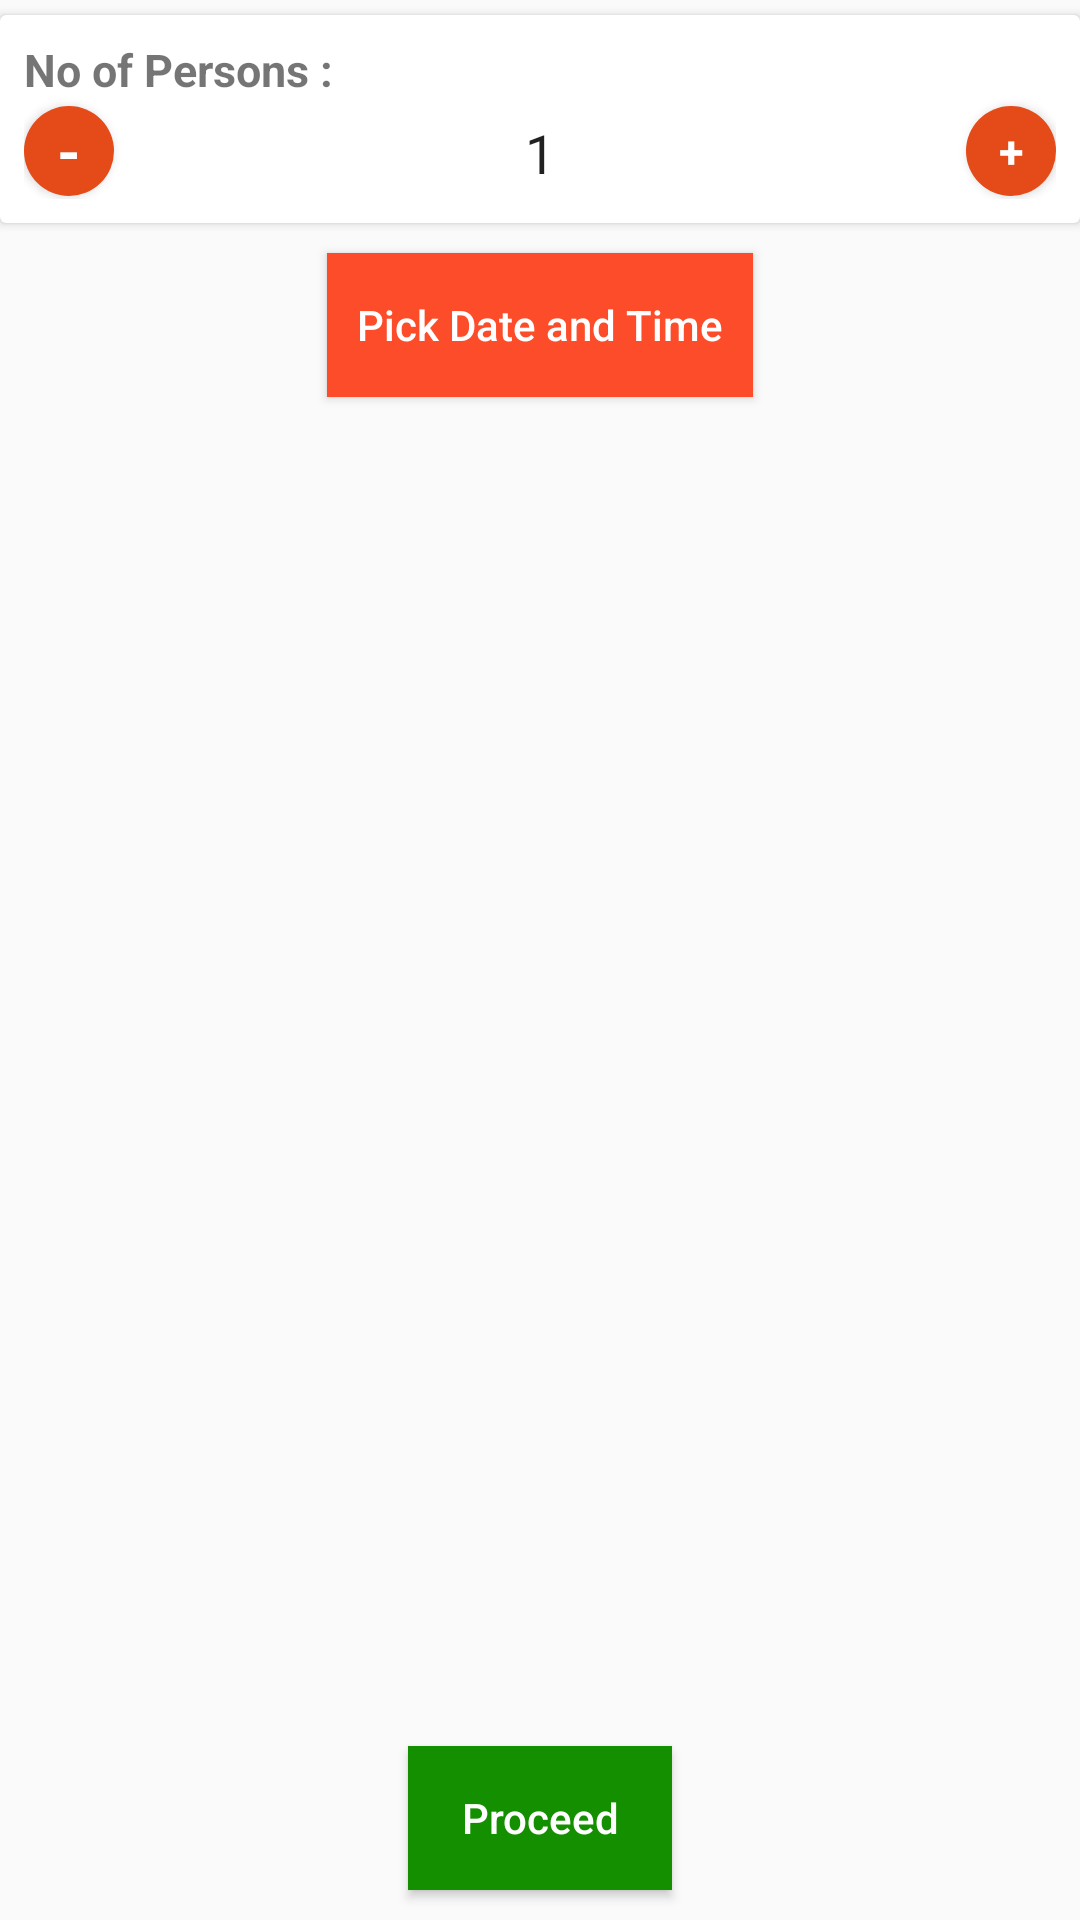

Write the Android layout XML for this screen, with the resource values it uses.
<!-- AndroidManifest.xml: application theme AppTheme -->
<!-- res/layout/content_table_request.xml -->
<?xml version="1.0" encoding="utf-8"?>
<RelativeLayout xmlns:android="http://schemas.android.com/apk/res/android"
    xmlns:app="http://schemas.android.com/apk/res-auto"
    xmlns:tools="http://schemas.android.com/tools"
    android:id="@+id/content_table_request"
    android:layout_width="match_parent"
    android:layout_height="match_parent"
    app:layout_behavior="@string/appbar_scrolling_view_behavior"
    tools:context="com.foodpalm.foodpalm.Activities.TableRequestActivity"
    tools:showIn="@layout/activity_table_request">

    <android.support.v7.widget.CardView
        android:layout_width="match_parent"
        android:layout_height="wrap_content"
        android:layout_marginTop="5dp"
        android:id="@+id/person_counter_card"
        android:layout_below="@id/description_card">

        <RelativeLayout
            android:layout_width="match_parent"
            android:layout_height="match_parent"
            android:padding="8dp">

            <TextView
                android:layout_width="wrap_content"
                android:layout_height="wrap_content"
                android:text="No of Persons :"
                android:textStyle="bold"
                android:textSize="15dp"
                android:id="@+id/num_persons"/>


            <Button
                android:layout_below="@id/num_persons"
                android:padding="0dp"
                android:layout_width="30dp"
                android:layout_height="30dp"
                android:text="-"
                android:layout_marginTop="2dp"
                android:id="@+id/dec_person_counter"
                android:textSize="20dp"
                android:textColor="#fff"
                android:textStyle="bold"
                android:fontFamily="sans-serif"
                android:background="@drawable/counterbtn_bg"/>

            <EditText
                android:layout_below="@id/num_persons"
                android:layout_width="250dp"
                android:layout_height="31dp"
                android:layout_marginTop="2dp"
                android:layout_centerInParent="true"
                android:background="@color/transparent"
                android:inputType="number"
                android:id="@+id/person_value"
                android:text="1"
                android:textAlignment="center"/>

            <Button
                android:layout_below="@id/num_persons"
                android:padding="0dp"
                android:layout_width="30dp"
                android:layout_height="30dp"
                android:layout_marginTop="2dp"
                android:text="+"
                android:id="@+id/inc_person_counter"
                android:layout_alignParentEnd="true"
                android:textSize="15dp"
                android:textColor="#fff"
                android:textStyle="bold"
                android:fontFamily="sans-serif"
                android:background="@drawable/counterbtn_bg"/>


        </RelativeLayout>

    </android.support.v7.widget.CardView>

    <Button
        android:layout_width="wrap_content"
        android:layout_height="wrap_content"
        android:layout_centerHorizontal="true"
        android:layout_below="@id/person_counter_card"
        android:text="Pick Date and Time"
        android:textAllCaps="false"
        android:textColor="#fff"
        android:padding="10dp"
        android:layout_margin="10dp"
        android:id="@+id/pick_datetime"
        android:background="@drawable/clearcart_bg"/>

    <TextView
        android:layout_width="wrap_content"
        android:layout_height="wrap_content"
        android:layout_below="@id/pick_datetime"
        android:layout_centerHorizontal="true"
        android:id="@+id/date_time"
        />

    <Button
        android:id="@+id/proceed_reserve"
        android:layout_width="wrap_content"
        android:layout_height="wrap_content"
        android:layout_alignParentBottom="true"
        android:layout_centerHorizontal="true"
        android:layout_margin="10dp"
        android:padding="10dp"
        android:text="Proceed"
        android:textColor="#fff"
        android:background="@drawable/checkout_bg"
        android:textAllCaps="false"/>


</RelativeLayout>
<!-- res/layout/activity_table_request.xml (included above) -->
<?xml version="1.0" encoding="utf-8"?>
<android.support.design.widget.CoordinatorLayout xmlns:android="http://schemas.android.com/apk/res/android"
    xmlns:app="http://schemas.android.com/apk/res-auto"
    xmlns:tools="http://schemas.android.com/tools"
    android:layout_width="match_parent"
    android:layout_height="match_parent"
    android:fitsSystemWindows="true"
    tools:context="com.foodpalm.foodpalm.Activities.TableRequestActivity">

    <android.support.design.widget.AppBarLayout
        android:layout_width="match_parent"
        android:layout_height="wrap_content"
        android:theme="@style/AppTheme.AppBarOverlay">

        <include layout="@layout/custom_toolbar"
            android:layout_height="wrap_content"
            android:layout_width="match_parent"/>

    </android.support.design.widget.AppBarLayout>

    <include layout="@layout/content_table_request" />

</android.support.design.widget.CoordinatorLayout>
<!-- res/layout/custom_toolbar.xml (included above) -->
<?xml version="1.0" encoding="utf-8"?>
<android.support.v7.widget.Toolbar
    xmlns:app="http://schemas.android.com/apk/res-auto"
    xmlns:android="http://schemas.android.com/apk/res/android"
    android:orientation="vertical" android:layout_width="match_parent"
    android:layout_height="wrap_content"
    android:id="@+id/c_toolbar"
    android:background="@color/toolbar_color"
    app:theme="@style/ThemeOverlay.AppCompat.Dark.ActionBar">

    <LinearLayout
        android:layout_width="match_parent"
        android:layout_height="wrap_content"
        android:orientation="horizontal"
        android:layout_marginRight="12dp"
        android:weightSum="1">

        <TextView
            android:layout_width="wrap_content"
            android:layout_height="wrap_content"
            android:textAllCaps="true"
            android:textAlignment="center"
            android:textSize="23dp"
            android:textStyle="bold"
            android:textColor="#ffffff"
            android:fontFamily="sans-serif-condensed"
            android:layout_alignParentTop="true"
            android:id="@+id/toolbar_heading"
            android:layout_weight="0.90" />

        <ImageButton
            android:layout_width="wrap_content"
            android:layout_height="wrap_content"
            android:src="@drawable/ic_shopping_cart"
            android:background="#00ffffff"
            android:id="@+id/cart_btn"
            android:focusableInTouchMode="false"
            android:layout_weight="0.10"
            android:layout_marginLeft="0.2in"/>

    </LinearLayout>


</android.support.v7.widget.Toolbar>
<!-- resources referenced by this layout -->
<resources>
  <color name="toolbar_color">#E54A19</color>
  <color name="transparent">#00000000</color>
  <!-- drawable checkout_bg (drawable) -->
  <?xml version="1.0" encoding="utf-8"?>
  <selector xmlns:android="http://schemas.android.com/apk/res/android">
      <item android:state_pressed="true">
          <shape>
              <solid android:color="#a0148f00"></solid>
              <stroke android:color="#A0148F00"></stroke>
          </shape>
      </item>
      <item android:state_selected="true">
          <shape>
              <solid android:color="#A0148F00"></solid>
              <stroke android:color="#A0148F00"></stroke>
          </shape>
      </item>
      <item>
          <shape>
              <solid android:color="#148f00"></solid>
              <stroke android:color="#148f00"></stroke>
          </shape>
      </item>
  </selector>
  <!-- drawable clearcart_bg (drawable) -->
  <?xml version="1.0" encoding="utf-8"?>
  <selector xmlns:android="http://schemas.android.com/apk/res/android">
      <item android:state_pressed="true">
          <shape>
              <solid android:color="@color/p_button_color"></solid>
              <stroke android:color="@color/p_button_color"></stroke>
          </shape>
      </item>
      <item android:state_selected="true">
          <shape>
              <solid android:color="@color/p_button_color"></solid>
              <stroke android:color="@color/p_button_color"></stroke>
          </shape>
      </item>
      <item>
          <shape>
              <solid android:color="@color/button_color"></solid>
              <stroke android:color="@color/button_color"></stroke>
          </shape>
      </item>
  
  </selector>
  <!-- drawable counterbtn_bg (drawable) -->
  <?xml version="1.0" encoding="utf-8"?>
  <selector xmlns:android="http://schemas.android.com/apk/res/android">
      <item android:state_pressed="true">
          <shape>
              <size android:width="30dp" android:height="30dp"/>
              <corners android:radius="30dp"/>
              <solid android:color="#abe54a19"></solid>
              <stroke android:color="#abe54a19"></stroke>
          </shape>
      </item>
      <item android:state_selected="true">
          <shape>
              <size android:width="30dp" android:height="30dp"/>
              <corners android:radius="30dp"/>
              <solid android:color="#abe54a19"></solid>
              <stroke android:color="#abe54a19"></stroke>
          </shape>
      </item>
      <item>
          <shape>
              <size android:width="30dp" android:height="30dp"/>
              <corners android:radius="30dp"/>
              <solid android:color="@color/toolbar_color"></solid>
              <stroke android:color="@color/toolbar_color"></stroke>
          </shape>
      </item>
  
  </selector>
  <!-- drawable ic_shopping_cart (drawable-anydpi) -->
  <vector xmlns:android="http://schemas.android.com/apk/res/android"
          android:width="25dp"
          android:height="25dp"
          android:viewportWidth="24.0"
          android:viewportHeight="24.0">
      <path
          android:fillColor="#ffffff"
          android:pathData="M7,18c-1.1,0 -1.99,0.9 -1.99,2S5.9,22 7,22s2,-0.9 2,-2 -0.9,-2 -2,-2zM1,2v2h2l3.6,7.59 -1.35,2.45c-0.16,0.28 -0.25,0.61 -0.25,0.96 0,1.1 0.9,2 2,2h12v-2L7.42,15c-0.14,0 -0.25,-0.11 -0.25,-0.25l0.03,-0.12 0.9,-1.63h7.45c0.75,0 1.41,-0.41 1.75,-1.03l3.58,-6.49c0.08,-0.14 0.12,-0.31 0.12,-0.48 0,-0.55 -0.45,-1 -1,-1L5.21,4l-0.94,-2L1,2zM17,18c-1.1,0 -1.99,0.9 -1.99,2s0.89,2 1.99,2 2,-0.9 2,-2 -0.9,-2 -2,-2z"/>
  </vector>
  <style name="AppTheme.AppBarOverlay" parent="ThemeOverlay.AppCompat.Dark.ActionBar" />
  <style name="AppTheme" parent="Theme.AppCompat.Light.NoActionBar">
          
          <item name="colorPrimary">@color/toolbar_color</item>
          <item name="colorPrimaryDark">@color/colorPrimaryDark</item>
          <item name="colorAccent">@color/colorAccent</item>
      </style>
  <color name="p_button_color">#b1fd4c29</color>
  <color name="button_color">#FD4C29</color>
  <color name="colorPrimaryDark">#993a27</color>
  <color name="colorAccent">#ffbba6</color>
</resources>
